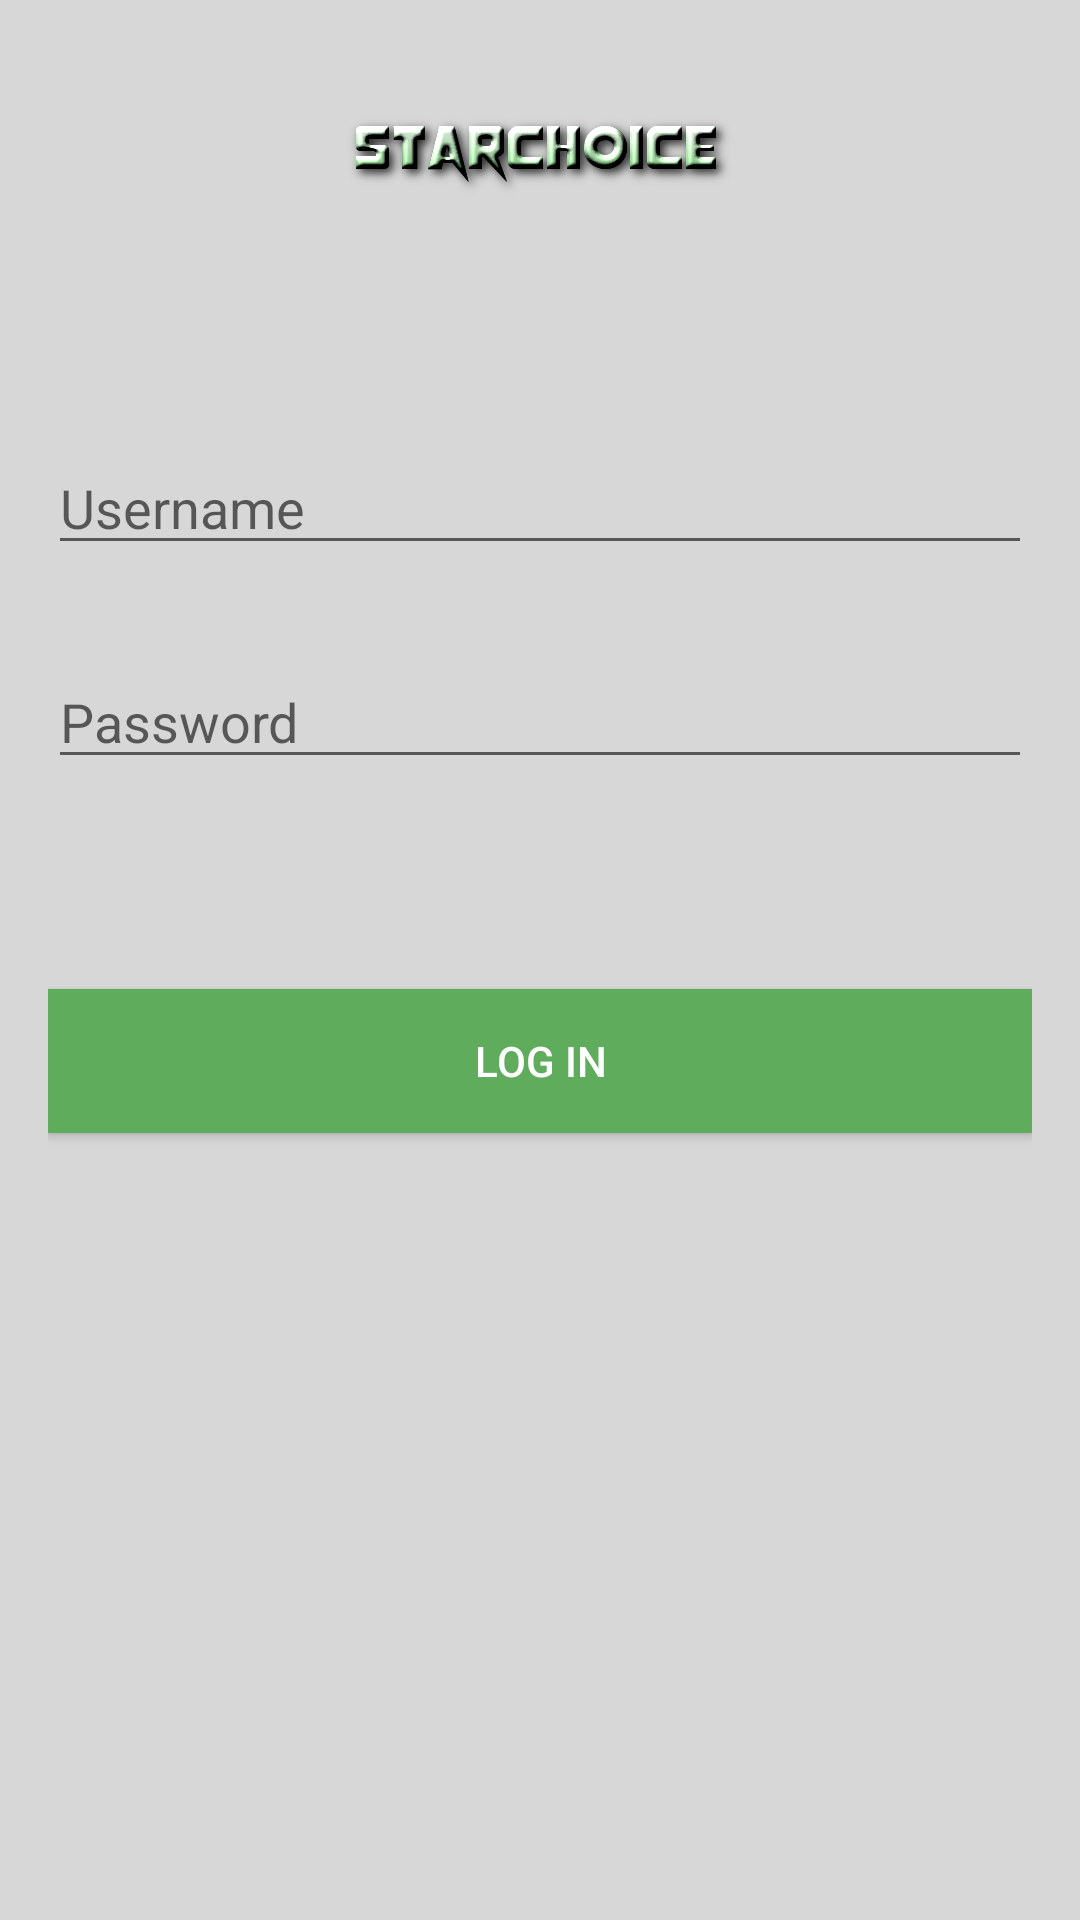

Layout XML and referenced resources for this Android screen:
<!-- AndroidManifest.xml: application theme AppTheme -->
<!-- res/layout/activity_login.xml -->
<?xml version="1.0" encoding="utf-8"?>
<RelativeLayout
    xmlns:android="http://schemas.android.com/apk/res/android"
    xmlns:app="http://schemas.android.com/apk/res-auto"
    xmlns:tools="http://schemas.android.com/tools"
    android:layout_width="match_parent"
    android:layout_height="match_parent"
    android:padding="16dp"
    tools:context=".ui.activity.LoginActivity"
    >

    <ImageView
        android:id="@+id/logo_image"
        android:layout_marginTop="20dp"
        android:layout_centerHorizontal="true"
        android:src="@drawable/nlogo"
        android:layout_width="wrap_content"
        android:layout_height="wrap_content" />

    <EditText
        android:hint="Username"
        android:layout_below="@+id/logo_image"
        android:layout_marginTop="80dp"
        android:id="@+id/username"
        android:layout_width="match_parent"
        android:layout_height="wrap_content" />
    <EditText
        android:hint="Password"
        android:layout_below="@+id/username"
        android:layout_marginTop="30dp"
        android:id="@+id/password"
        android:inputType="textPassword"
        android:layout_width="match_parent"
        android:layout_height="wrap_content" />

    <Button
        android:layout_below="@+id/password"
        android:layout_marginTop="70dp"
        android:text="Log in"
        android:id="@+id/login_btn"
        android:background="@color/colorAccent"
        android:foreground="?android:attr/selectableItemBackground"
        android:textColor="@color/white"
        android:layout_width="match_parent"
        android:layout_height="wrap_content" />
    <ProgressBar
        android:visibility="gone"
        android:id="@+id/progress_bar"
        android:layout_centerInParent="true"
        android:layout_width="wrap_content"
        android:layout_height="wrap_content" />

</RelativeLayout>
<!-- resources referenced by this layout -->
<resources>
  <color name="colorAccent">#60AC5D</color>
  <color name="white">#FFFFFF</color>
  <!-- drawable nlogo: png bitmap (drawable-nodpi, 24190 bytes) -->
  <style name="AppTheme" parent="Theme.AppCompat.Light.DarkActionBar">
          
          <item name="colorPrimary">@color/colorPrimary</item>
          <item name="colorPrimaryDark">@color/colorPrimaryDark</item>
          <item name="colorAccent">@color/colorAccent</item>
          <item name="android:windowBackground">@color/windowBackground</item>
      </style>
  <color name="colorPrimary">#2E7D32</color>
  <color name="colorPrimaryDark">#005005</color>
  <color name="windowBackground">#D8D7D7</color>
</resources>
